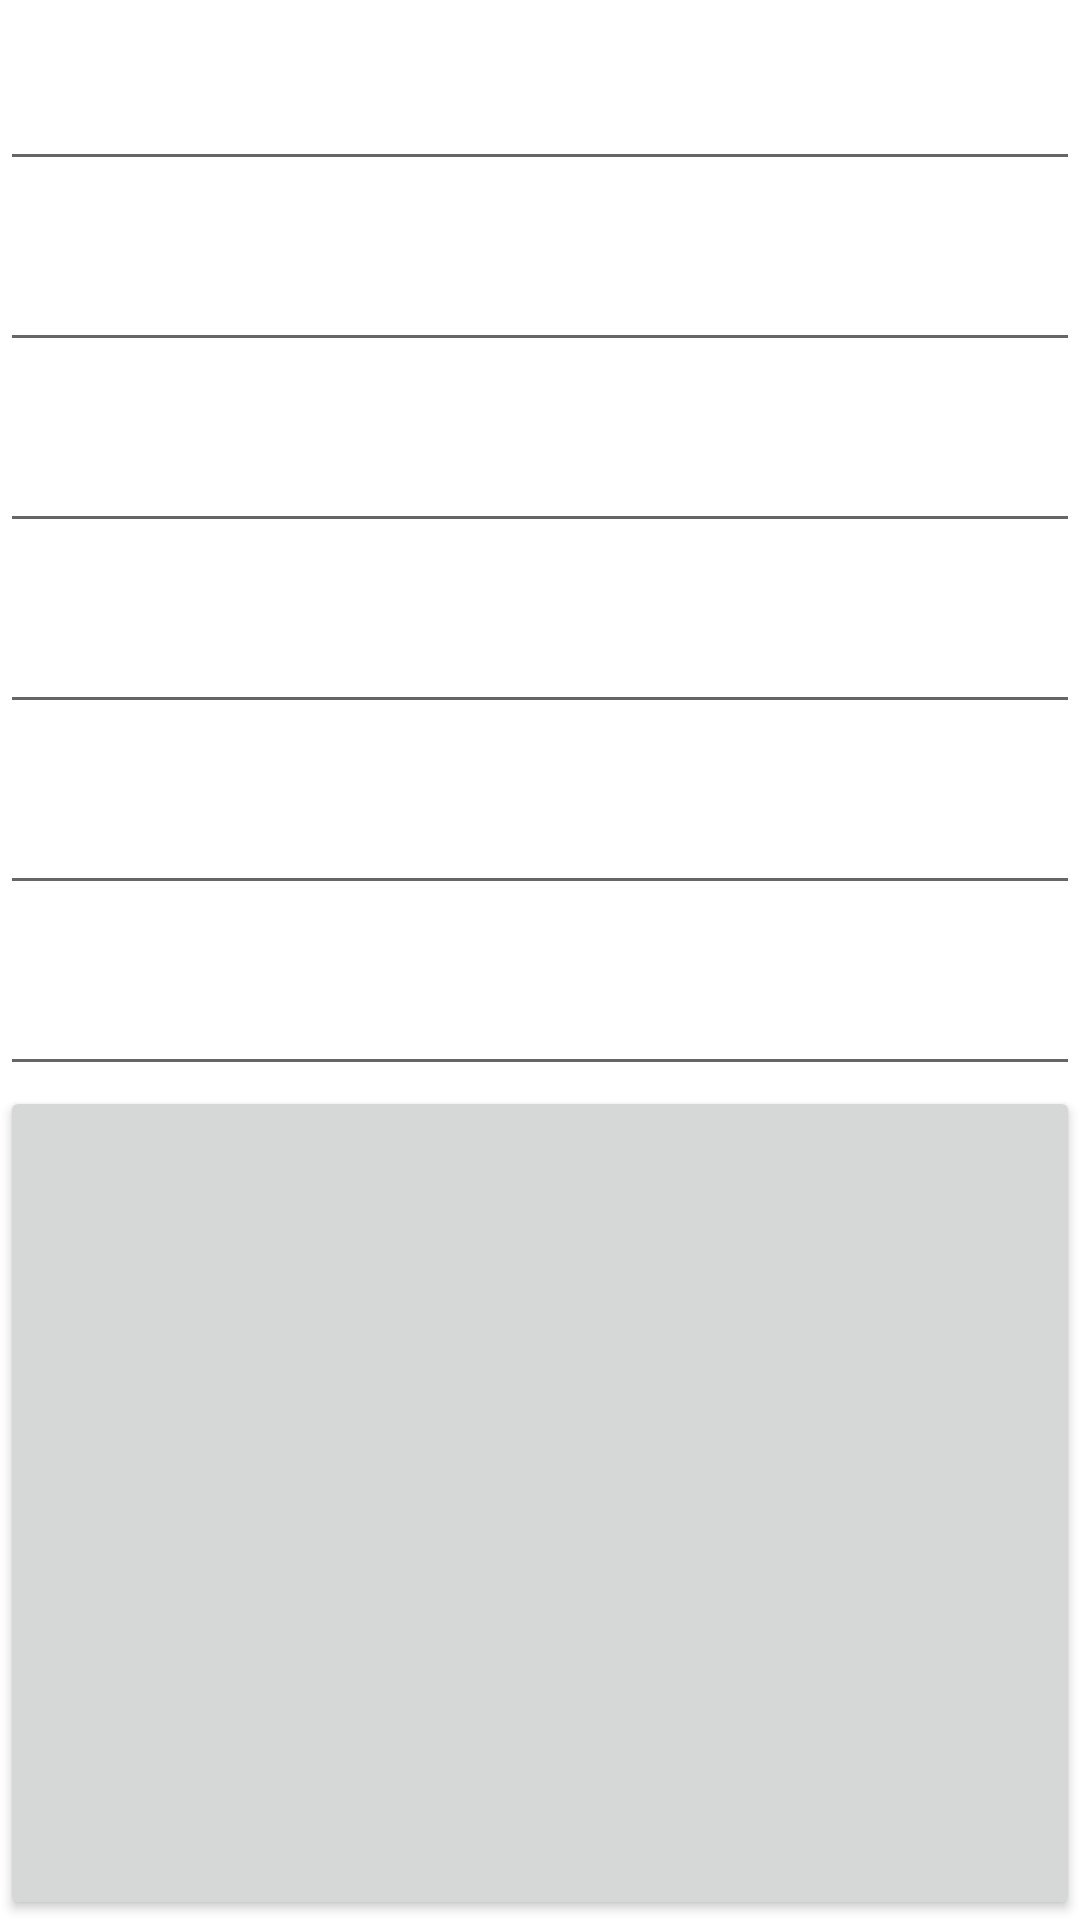

Here is an Android app screen rendered from its layout file. Give the layout XML and the strings, colors and styles it references.
<!-- AndroidManifest.xml: application theme Theme.Rehber -->
<!-- res/layout/activity_main3.xml -->
<?xml version="1.0" encoding="utf-8"?>
<LinearLayout xmlns:android="http://schemas.android.com/apk/res/android"
    android:layout_width="match_parent"
    android:layout_height="match_parent"
    android:orientation="vertical">

    <TextView
        android:layout_width="match_parent"
        android:layout_height="wrap_content"
        android:id="@+id/EkleTV1"/>
    <EditText
        android:layout_width="match_parent"
        android:layout_height="wrap_content"
        android:id="@+id/EkleEDT1"
        />
    <TextView
        android:layout_width="match_parent"
        android:layout_height="wrap_content"
        android:id="@+id/EkleTV2"/>
    <EditText
        android:layout_width="match_parent"
        android:layout_height="wrap_content"
        android:id="@+id/EkleEDT2"/>
    <TextView
        android:layout_width="match_parent"
        android:layout_height="wrap_content"
        android:id="@+id/EkleTV3"/>
    <EditText
        android:layout_width="match_parent"
        android:layout_height="wrap_content"
        android:id="@+id/EkleEDT3"/>
    <TextView
        android:layout_width="match_parent"
        android:layout_height="wrap_content"
        android:id="@+id/EkleTV4"/>
    <EditText
        android:layout_width="match_parent"
        android:layout_height="wrap_content"
        android:id="@+id/EkleEDT4"/>
    <TextView
        android:layout_width="match_parent"
        android:layout_height="wrap_content"
        android:id="@+id/EkleTV5"/>
    <EditText
        android:layout_width="match_parent"
        android:layout_height="wrap_content"
        android:id="@+id/EkleEDT5"/>
    <TextView
        android:layout_width="match_parent"
        android:layout_height="wrap_content"
        android:id="@+id/EkleTV6"/>
    <EditText
        android:layout_width="match_parent"
        android:layout_height="wrap_content"
        android:id="@+id/EkleEDT6"/>
    <Button
        android:layout_width="match_parent"
        android:layout_height="match_parent"
        android:id="@+id/EkleBTN1"
        android:onClick="Ekle"/>

</LinearLayout>
<!-- resources referenced by this layout -->
<resources>
  <style name="Theme.Rehber" parent="Theme.MaterialComponents.DayNight.DarkActionBar">
          
          <item name="colorPrimary">@color/purple_500</item>
          <item name="colorPrimaryVariant">@color/purple_700</item>
          <item name="colorOnPrimary">@color/white</item>
          
          <item name="colorSecondary">@color/teal_200</item>
          <item name="colorSecondaryVariant">@color/teal_700</item>
          <item name="colorOnSecondary">@color/black</item>
          
          <item name="android:statusBarColor" tools:targetApi="l">?attr/colorPrimaryVariant</item>
          
      </style>
  <!-- not gathered from this repository: default colours our renderer supplied (Android Studio template values) -->
  <color name="purple_500">#FF6200EE</color>
  <color name="purple_700">#FF3700B3</color>
  <color name="teal_200">#FF03DAC5</color>
  <color name="teal_700">#FF018786</color>
  <color name="black">#FF000000</color>
  <color name="white">#FFFFFFFF</color>
</resources>
